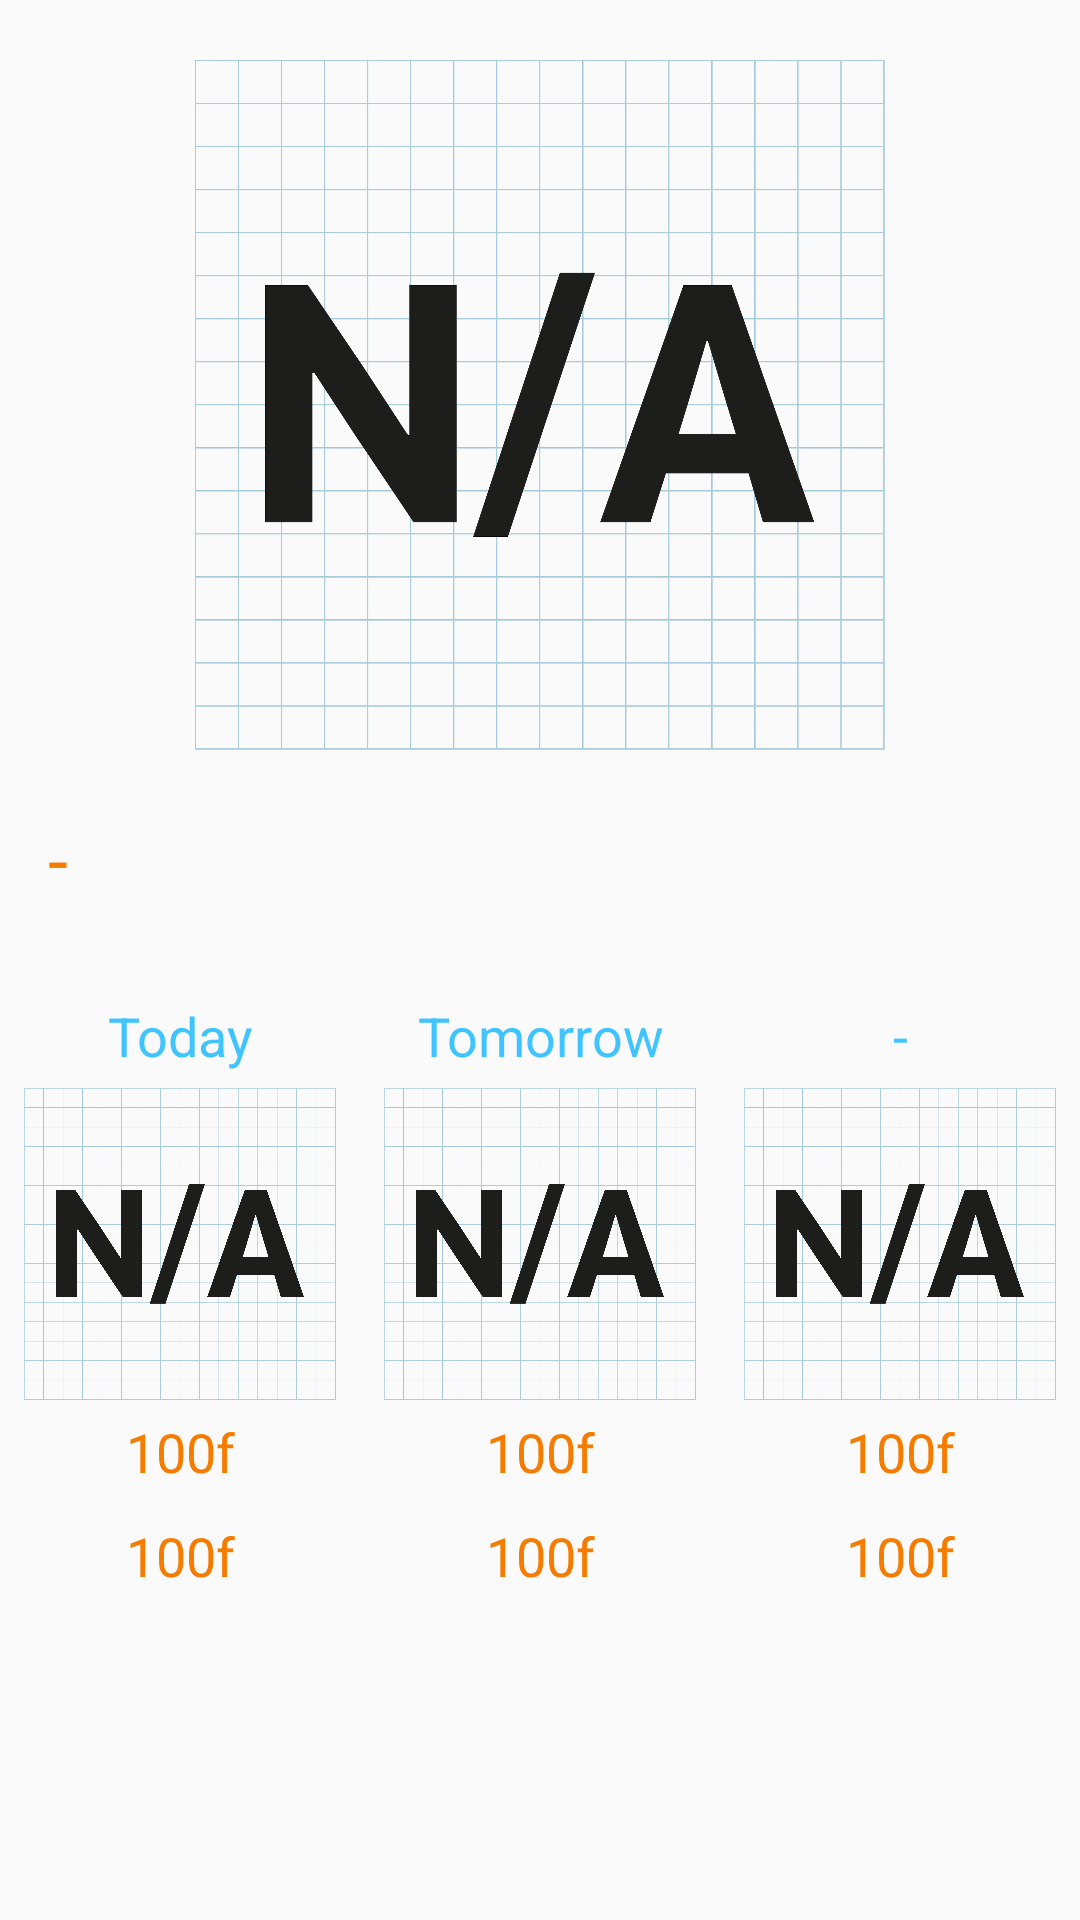

Write the Android layout XML for this screen, with the resource values it uses.
<!-- AndroidManifest.xml: application theme AppTheme -->
<!-- res/layout/weather_view.xml -->
<?xml version="1.0" encoding="utf-8"?>
<LinearLayout
    android:layout_width="match_parent"
    android:layout_height="match_parent"
    android:orientation="vertical"
    xmlns:android="http://schemas.android.com/apk/res/android"
    android:measureWithLargestChild="false"
    android:nestedScrollingEnabled="false"
    android:paddingBottom="100dp">


    <ImageView
        android:id="@+id/home_weather_image"
        android:layout_width="match_parent"
        android:layout_height="0dp"
        android:layout_weight="5"
        android:scaleType="fitCenter"
        android:padding="20dp"
        android:src="@drawable/weather_na"
        android:foregroundGravity="center" />

    <TextView
        android:id="@+id/home_current_loc_temp"
        android:layout_width="match_parent"
        android:layout_height="0dp"
        android:layout_weight="1"
        android:textSize="24dp"
        android:text="-"
        android:layout_marginLeft="16dp"
        android:textColor="@color/colorPrimaryDark" />

    <GridLayout
        android:id="@+id/forecast_layout"
        android:layout_width="match_parent"
        android:layout_height="0dp"
        android:layout_weight="4"
        android:columnCount="3"
        android:rowCount="1"
        android:layout_gravity="center">
        <LinearLayout
            style="@style/forecast_icon_text"
            android:layout_row="0"
            android:layout_column="0">
            <TextView
                android:text="@string/today"
                android:textColor="@color/colorAccent"
                style="@style/forecast_text" />
            <ImageView
                android:id="@+id/d1_icon"
                android:src="@drawable/weather_na"
                style="@style/forecast_icon" />
            <TextView
                android:id="@+id/d1_max_temp"
                android:text="100f"
                style="@style/forecast_text" />
            <TextView
                android:id="@+id/d1_min_temp"
                android:text="100f"
                style="@style/forecast_text" />
        </LinearLayout>

        <LinearLayout
            style="@style/forecast_icon_text"
            android:layout_row="0"
            android:layout_column="1">
            <TextView
                android:text="@string/tomorrow"
                android:textColor="@color/colorAccent"
                style="@style/forecast_text" />
            <ImageView
                android:id="@+id/d2_icon"
                android:src="@drawable/weather_na"
                style="@style/forecast_icon" />
            <TextView
                android:id="@+id/d2_max_temp"
                android:text="100f"
                style="@style/forecast_text" />
            <TextView
                android:id="@+id/d2_min_temp"
                android:text="100f"
                style="@style/forecast_text" />
        </LinearLayout>

        <LinearLayout
            style="@style/forecast_icon_text"
            android:layout_row="0"
            android:layout_column="2">
            <TextView
                android:text="-"
                android:id="@+id/day_3"
                android:textColor="@color/colorAccent"
                style="@style/forecast_text" />
            <ImageView
                android:id="@+id/d3_icon"
                android:src="@drawable/weather_na"
                style="@style/forecast_icon" />
            <TextView
                android:id="@+id/d3_max_temp"
                android:text="100f"
                style="@style/forecast_text" />
            <TextView
                android:id="@+id/d3_min_temp"
                android:text="100f"
                style="@style/forecast_text" />
        </LinearLayout>
    </GridLayout>
</LinearLayout>
<!-- resources referenced by this layout -->
<resources>
  <color name="colorAccent">#40C4FF</color>
  <color name="colorPrimaryDark">#F57C00</color>
  <!-- drawable weather_na: png bitmap (drawable-hdpi, 65550 bytes) -->
  <string name="today">Today</string>
  <string name="tomorrow">Tomorrow</string>
  <style name="forecast_icon">
          <item name="android:layout_width">match_parent</item>
          <item name="android:layout_height">0dp</item>
          <item name="android:layout_weight">3</item>
          <item name="android:scaleType">fitCenter</item>
          <item name="android:padding">0dp</item>
          <item name="android:foregroundGravity">center</item>
      </style>
  <style name="forecast_icon_text">
          <item name="android:orientation">vertical</item>
          <item name="android:layout_width">0dp</item>
          <item name="android:layout_height">0dp</item>
          <item name="android:layout_rowWeight">1</item>
          <item name="android:layout_columnWeight">1</item>
          <item name="android:padding">4dp</item>
      </style>
  <style name="forecast_text">
          <item name="android:layout_width">match_parent</item>
          <item name="android:layout_height">0dp</item>
          <item name="android:layout_weight">1</item>
          <item name="android:textSize">18dp</item>
          <item name="android:textColor">@color/colorPrimaryDark</item>
          <item name="android:gravity">center</item>
      </style>
  <style name="AppTheme" parent="Theme.AppCompat.Light.NoActionBar">
          
          <item name="colorPrimary">@color/colorPrimary</item>
          <item name="colorPrimaryDark">@color/colorPrimaryDark</item>
          <item name="colorAccent">@color/colorAccent</item>
          <item name="preferenceTheme">@style/PreferenceThemeOverlay</item>
      </style>
  <color name="colorPrimary">#FF9800</color>
</resources>
